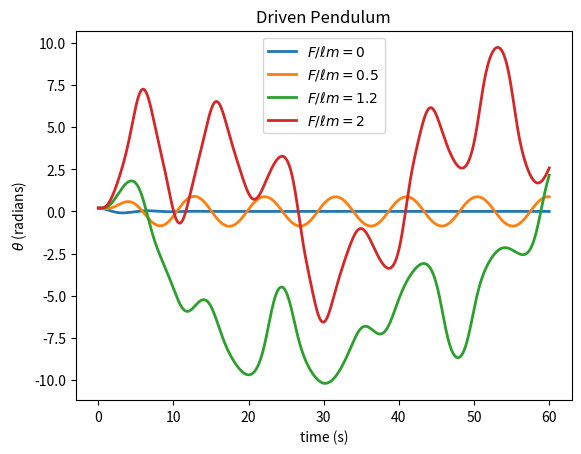
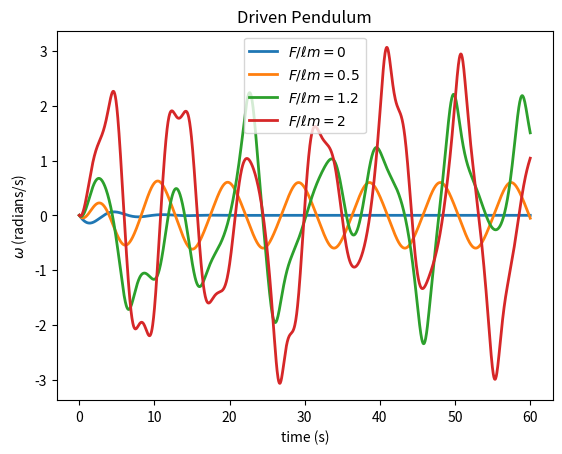

Reproduce these figures in Python, in order.
import numpy as np
import matplotlib.pyplot as plt
import math

#define initial conditions and constants
theta0=0.200
omega0=0
t0=0
tf=60
l=9.81
g = 9.81
BetaOverM = 0.5
F0overlm = [0,0.5,1.2,2]
kd=2/3
lb = [r'$F/\ell m=0$',r'$F/\ell m=0.5$',r'$F/\ell m=1.2$',r'$F/\ell m=2$']

def f(r,t,fom):
    theta=r[0]
    omega=r[1]
    ftheta=omega
    fomega=fom*math.sin(kd*t)-(g/l)*math.sin(theta) - BetaOverM*omega
    return np.array([ftheta,fomega],float)

# choose step size
h=0.04
n=int((tf-t0)/h)

tpoints=np.linspace(t0,tf,n+1)
for i in range(len(F0overlm)):
    thetapoints=[]
    omegapoints=[]
    r=np.array([theta0,omega0],float)
    for t in tpoints:
        thetapoints.append(r[0])
        omegapoints.append(r[1])
        k1=h*f(r,t,F0overlm[i])
        k2=h*f(r+k1/2,t+h/2,F0overlm[i])
        k3=h*f(r+k2/2,t+h/2,F0overlm[i])
        k4=h*f(r+k3,t+h,F0overlm[i])
        r += (1/6)*(k1+2*k2+2*k3+k4)
    plt.figure(1)
    plt.plot(tpoints,thetapoints,lw=2,label=lb[i])
    plt.figure(2)
    plt.plot(tpoints,omegapoints,lw=2,label=lb[i])

plt.figure(1)
plt.xlabel("time (s)")
plt.ylabel(r'$\theta$ (radians)')
plt.title("Driven Pendulum")
plt.legend()

plt.figure(2)
plt.xlabel("time (s)")
plt.ylabel(r'$\omega$ (radians/s)')
plt.title("Driven Pendulum")
plt.legend()

#draw
plt.show()
